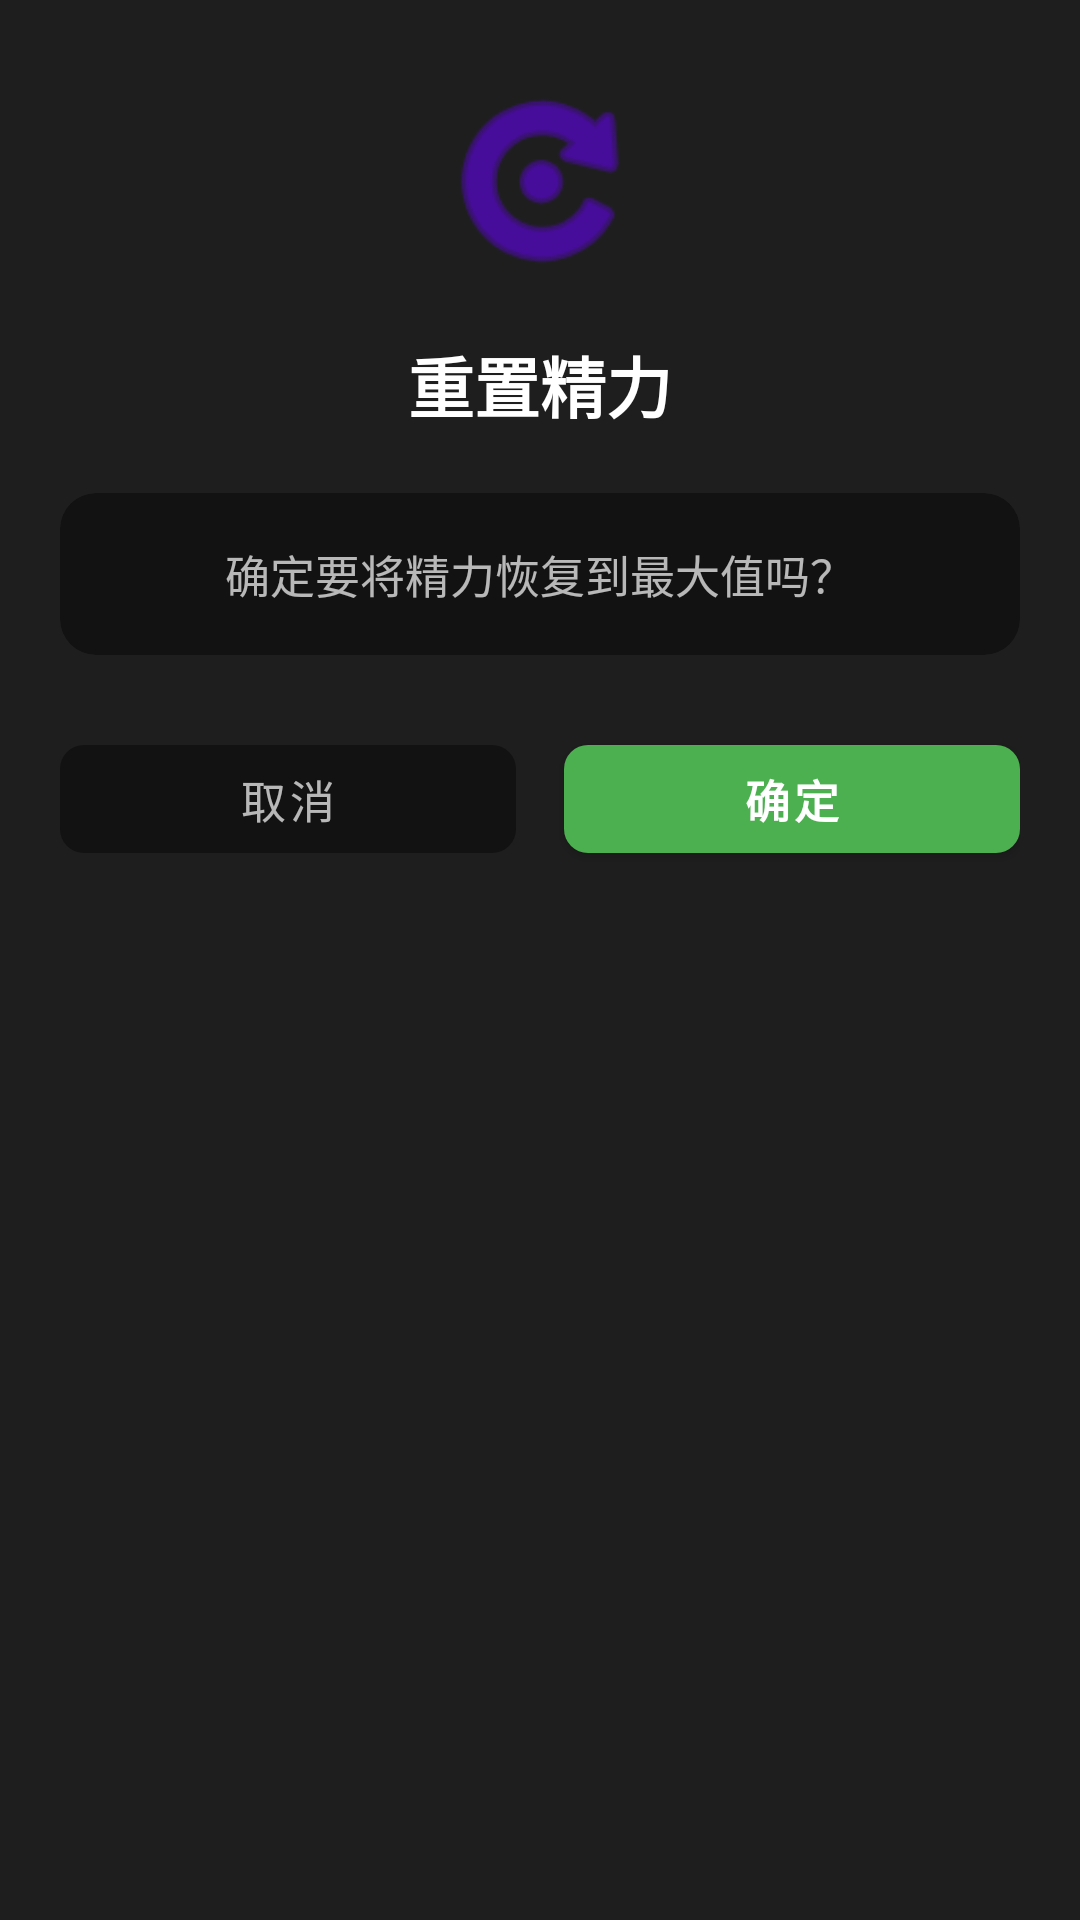

This screen was rendered from an Android layout file. Write that file and the resources it references.
<!-- AndroidManifest.xml: application theme Theme.LifeGame -->
<!-- res/layout/dialog_reset_energy.xml -->
<?xml version="1.0" encoding="utf-8"?>
<LinearLayout xmlns:android="http://schemas.android.com/apk/res/android"
    xmlns:app="http://schemas.android.com/apk/res-auto"
    android:layout_width="match_parent"
    android:layout_height="wrap_content"
    android:background="@color/card_dark"
    android:gravity="center_horizontal"
    android:orientation="vertical"
    android:paddingTop="24dp"
    android:paddingBottom="20dp"
    android:paddingHorizontal="20dp">

    
    <ImageView
        android:id="@+id/iv_icon"
        android:layout_width="72dp"
        android:layout_height="72dp"
        android:src="@android:drawable/ic_menu_rotate"
        app:tint="@color/purple_500" />

    
    <TextView
        android:id="@+id/tv_title"
        android:layout_width="wrap_content"
        android:layout_height="wrap_content"
        android:layout_marginTop="16dp"
        android:text="重置精力"
        android:textColor="@color/text_primary"
        android:textSize="22sp"
        android:textStyle="bold" />

    
    <com.google.android.material.card.MaterialCardView
        android:layout_width="match_parent"
        android:layout_height="wrap_content"
        android:layout_marginTop="20dp"
        app:cardBackgroundColor="@color/background_dark"
        app:cardCornerRadius="12dp"
        app:cardElevation="0dp"
        app:strokeWidth="0dp">

        <TextView
            android:id="@+id/tv_message"
            android:layout_width="match_parent"
            android:layout_height="wrap_content"
            android:gravity="center"
            android:padding="16dp"
            android:text="确定要将精力恢复到最大值吗？"
            android:textColor="@color/text_secondary"
            android:textSize="15sp"
            android:lineSpacingExtra="4dp" />
    </com.google.android.material.card.MaterialCardView>

    
    <LinearLayout
        android:layout_width="match_parent"
        android:layout_height="wrap_content"
        android:layout_marginTop="24dp"
        android:orientation="horizontal">

        <com.google.android.material.button.MaterialButton
            android:id="@+id/btn_cancel"
            android:layout_width="0dp"
            android:layout_height="48dp"
            android:layout_weight="1"
            android:layout_marginEnd="8dp"
            android:text="取消"
            android:textColor="@color/text_secondary"
            android:textSize="15sp"
            app:cornerRadius="8dp"
            app:backgroundTint="@color/background_dark"
            style="@style/Widget.MaterialComponents.Button.TextButton" />

        <com.google.android.material.button.MaterialButton
            android:id="@+id/btn_confirm"
            android:layout_width="0dp"
            android:layout_height="48dp"
            android:layout_weight="1"
            android:layout_marginStart="8dp"
            android:text="确定"
            android:textColor="@color/white"
            android:textSize="15sp"
            android:textStyle="bold"
            app:cornerRadius="8dp"
            app:backgroundTint="@color/attribute_positive"
            style="@style/Widget.MaterialComponents.Button" />
    </LinearLayout>

</LinearLayout>
<!-- resources referenced by this layout -->
<resources>
  <color name="attribute_positive">#4CAF50</color>
  <color name="background_dark">#121212</color>
  <color name="card_dark">#1E1E1E</color>
  <color name="purple_500">#FF6200EE</color>
  <color name="text_primary">#FFFFFF</color>
  <color name="text_secondary">#B3FFFFFF</color>
  <color name="white">#FFFFFFFF</color>
  <style name="Theme.LifeGame" parent="Theme.MaterialComponents.DayNight.NoActionBar">
          <item name="colorPrimary">@color/purple_500</item>
          <item name="colorPrimaryVariant">@color/purple_700</item>
          <item name="colorOnPrimary">@color/white</item>
          <item name="colorSecondary">@color/teal_200</item>
          <item name="colorSecondaryVariant">@color/teal_700</item>
          <item name="colorOnSecondary">@color/black</item>
      </style>
  <color name="purple_700">#FF3700B3</color>
  <color name="teal_200">#FF03DAC5</color>
  <color name="teal_700">#FF018786</color>
  <color name="black">#FF000000</color>
</resources>
